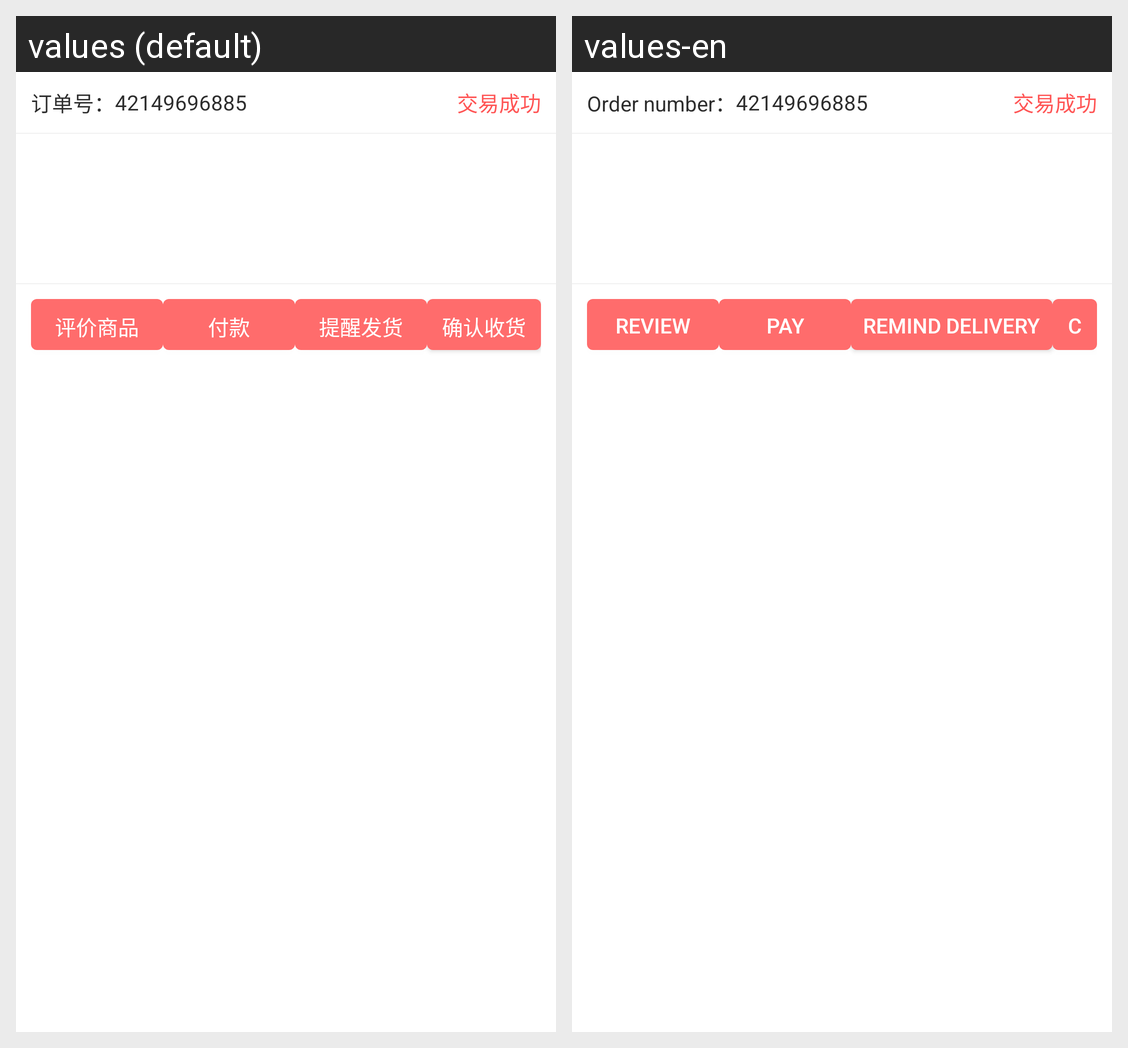

For this localized Android screen grid, give each drawn string resource with its value in every locale shown.
Android screen res/layout/mall_order_item22.xml rendered under 2 locales, left to right: values (default), values-en. Device: Nexus 5 (rendered at 1080×1920; each locale shown at half size, 540×960, under a caption strip naming it); theme AppTheme.
Strings drawn on this screen, with the default value and each locale's value (text and hints the layout hard-codes, and strings that could not be matched under every locale, appear in the picture but are not listed):

mall_order_id
  values: 订单号：
  values-en: Order number：

mall_total
  values: 合计:
  values-en: Total:

mall_remark_goods
  values: 评价商品
  values-en: Review

mall_payment
  values: 付款
  values-en: Pay

mall_tip_deliver_goods
  values: 提醒发货
  values-en: Remind delivery

mall_take_delivery_of_goods
  values: 确认收货
  values-en: Confirm receipt
